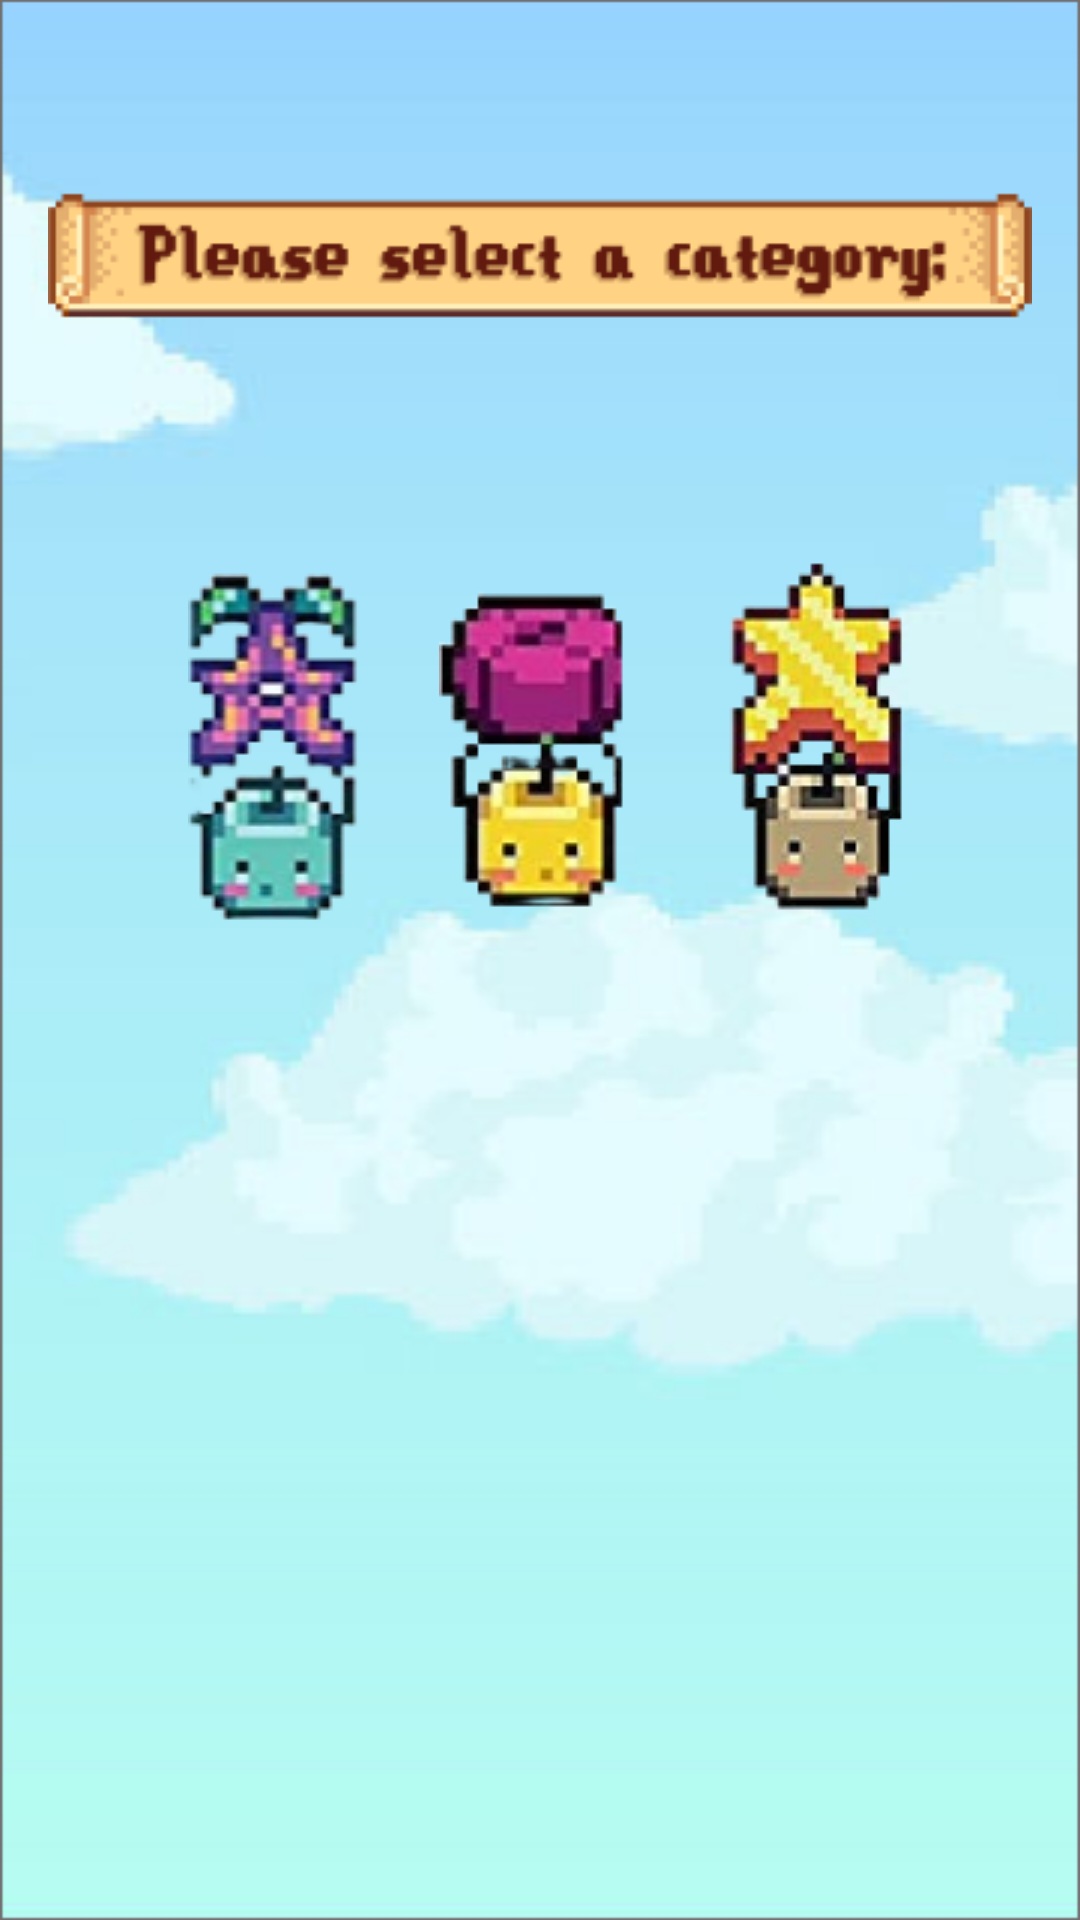

Write the Android layout XML for this screen, with the resource values it uses.
<!-- AndroidManifest.xml: application theme Theme.Starmart3 -->
<!-- res/layout/activity_season_selection.xml -->
<?xml version="1.0" encoding="utf-8"?>
<androidx.constraintlayout.widget.ConstraintLayout xmlns:android="http://schemas.android.com/apk/res/android"
    xmlns:app="http://schemas.android.com/apk/res-auto"
    xmlns:tools="http://schemas.android.com/tools"
    android:layout_width="match_parent"
    android:layout_height="match_parent"
    android:background="@drawable/background2"
    android:orientation="vertical"
    android:padding="16dp">


    <ImageView
        android:id="@+id/imageView3"
        android:layout_width="wrap_content"
        android:layout_height="wrap_content"
        android:contentDescription="@string/blue_junimo"
        app:layout_constraintBottom_toBottomOf="parent"
        app:layout_constraintEnd_toStartOf="@+id/imageView4"
        app:layout_constraintHorizontal_bias="0.673"
        app:layout_constraintStart_toStartOf="parent"
        app:layout_constraintTop_toTopOf="parent"
        app:layout_constraintVertical_bias="0.352"
        app:srcCompat="@drawable/bluejunimo" />

    <ImageView
        android:id="@+id/imageView4"
        android:layout_width="wrap_content"
        android:layout_height="wrap_content"
        android:contentDescription="@string/yellow_junimo"
        app:layout_constraintBottom_toBottomOf="parent"
        app:layout_constraintEnd_toEndOf="parent"
        app:layout_constraintHorizontal_bias="0.498"
        app:layout_constraintStart_toStartOf="parent"
        app:layout_constraintTop_toTopOf="parent"
        app:layout_constraintVertical_bias="0.362"
        app:srcCompat="@drawable/yellowjunimo" />

    <ImageView
        android:id="@+id/imageView5"
        android:layout_width="wrap_content"
        android:layout_height="wrap_content"
        android:contentDescription="@string/tan_jumino"
        app:layout_constraintBottom_toBottomOf="parent"
        app:layout_constraintEnd_toEndOf="parent"
        app:layout_constraintHorizontal_bias="0.396"
        app:layout_constraintStart_toEndOf="@+id/imageView4"
        app:layout_constraintTop_toTopOf="parent"
        app:layout_constraintVertical_bias="0.351"
        app:srcCompat="@drawable/tanjunimo" />

    <ImageView
        android:id="@+id/imageView6"
        android:layout_width="wrap_content"
        android:layout_height="wrap_content"
        android:contentDescription="@string/select_a_season_category_button"
        app:layout_constraintBottom_toBottomOf="parent"
        app:layout_constraintEnd_toEndOf="parent"
        app:layout_constraintHorizontal_bias="0.0"
        app:layout_constraintStart_toStartOf="parent"
        app:layout_constraintTop_toTopOf="parent"
        app:layout_constraintVertical_bias="0.08"
        app:srcCompat="@drawable/pleaseselectacategorytitle" />

    <LinearLayout
        android:id="@+id/season_buttons_layout"
        android:layout_width="328dp"
        android:layout_height="353dp"
        android:layout_below="@id/imageView4"
        android:layout_centerHorizontal="true"
        android:orientation="vertical"
        app:layout_constraintBottom_toBottomOf="parent"
        app:layout_constraintEnd_toEndOf="parent"
        app:layout_constraintStart_toStartOf="parent"
        app:layout_constraintTop_toBottomOf="@+id/imageView4"
        app:layout_constraintVertical_bias="1.0" />

</androidx.constraintlayout.widget.ConstraintLayout>
<!-- resources referenced by this layout -->
<resources>
  <!-- drawable background2: png bitmap (drawable, 89273 bytes) -->
  <!-- drawable bluejunimo: png bitmap (drawable, 18535 bytes) -->
  <!-- drawable pleaseselectacategorytitle: png bitmap (drawable, 8902 bytes) -->
  <!-- drawable tanjunimo: png bitmap (drawable, 17937 bytes) -->
  <!-- drawable yellowjunimo: png bitmap (drawable, 16054 bytes) -->
  <string name="blue_junimo">Blue Junimo</string>
  <string name="select_a_season_category_button">Select a season/category button</string>
  <string name="tan_jumino">Tan Jumino</string>
  <string name="yellow_junimo">Yellow Junimo</string>
  <style name="Theme.Starmart3" parent="Base.Theme.Starmart3" />
  <style name="Base.Theme.Starmart3" parent="Theme.Material3.DayNight.NoActionBar">
          
          
      </style>
</resources>
